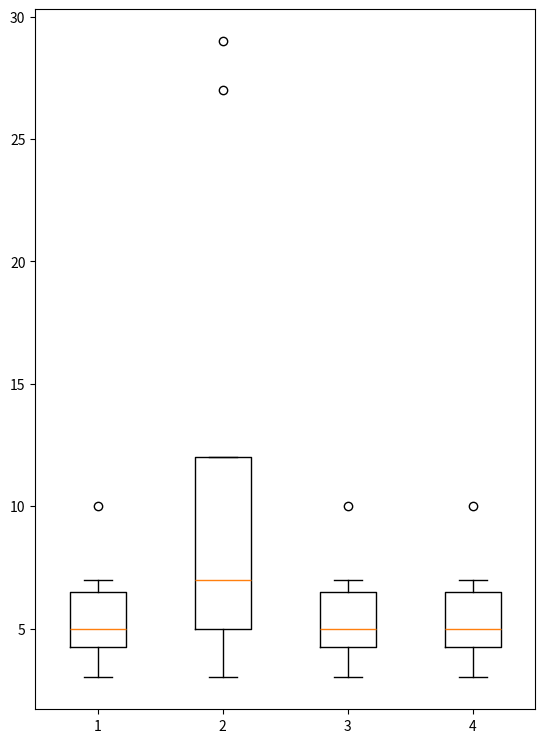

This figure's Python source:

# Import libraries
import matplotlib.pyplot as plt
import numpy as np
 
 
# Creating dataset
np.random.seed(10)
 
data_1 = [5,4,10,3,5,7]
data_2 = [5,4,10,12,29,27,3,5,7]
data_3 = [5,4,10,3,5,7]
data_4 = [5,4,10,3,5,7]
data = [data_1, data_2, data_3, data_4]
 
fig = plt.figure(figsize =(5, 7))
 
# Creating axes instance
ax = fig.add_axes([0, 0, 1, 1])
 
# Creating plot
bp = ax.boxplot(data)
 
# show plot
plt.show()
plt.savefig("mygraph.png")